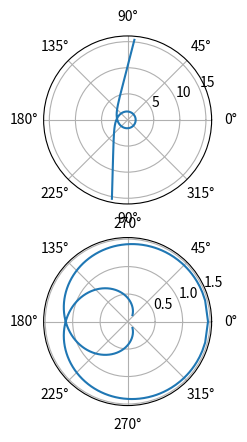

Generate this figure with matplotlib:
""" From "COMPUTATIONAL PHYSICS: PROBLEM SOLVING with PYTHON"
    4th Ed. by RH Landau, MJ Paez, and CC Bordeianu (D)
[redacted]
    Please respect copyright & acknowledge our work."""

# PrecessHg.py: Hg Precession; written by Guangliang He

from typing import Tuple, Union
import numpy as np
import math
from scipy.special import ellipkinc
import matplotlib.pyplot as plt

# noinspection PyPep8Naming
class Schwarzschild:
    """A class for Schwarzschild space-time in GR"""

    def __init__(self, radius: float):
        """
        initialize a Schwarzschild space-time with its radius
        The unit of input should be consistent with the speed
        of light is 1.
        """
        self.r_s = radius

    def g(self, x: np.ndarray) -> np.ndarray:
        """
        take an array of N coordinates
        x[:,n]  = (t[n], r[n], theta[n], phi[n])
        return the metric as an array of 4x4xN
        The convention is g_tt is positive
        """
        D, N = x.shape
        metric = np.zeros((4, 4, N))  # 4x4xN array of np.float64
        r = x[1, :]
        theta = x[2, :]
        st = np.sin(theta)
        metric[0, 0, :] = 1-self.r_s*np.reciprocal(r)
        metric[1, 1, :] = -np.reciprocal(metric[0, 0, :])
        metric[2, 2, :] = -r*r
        metric[3, 3, :] = metric[2, 2]*st*st

        return metric

    def trajectory(self, l_over_e) -> Union[np.ndarray, Tuple[np.ndarray, ...]]:
        """
        compute light-like trajectory(ies) for the given
        angular momentum to energy ratio
        """
        a = self.r_s/l_over_e
        a2 = a*a

        if a2-4/27 < -2*np.finfo(float).eps:
            return self.__trajectory_A(a)

        if a2-4/27 > 2*np.finfo(float).eps:
            return self.__trajectory_B(a)

        # a is fixed at sqrt(4/27)
        return (np.hstack((np.full(300, self.r_s*3/2).reshape(-1, 1),
                           np.linspace(0, 2*math.pi, 300).reshape(-1, 1))),
                self.__trajectory_C_1(),
                self.__trajectory_C_2())

    def __trajectory_C_2(self):
        """
        internal method for calculate type C-2 light-like trajectory
        """
        N = 1000
        eps = 100*np.finfo(float).eps
        # u from 0 to 2/3, r from infinity to 3r_s/2
        # we cut off at 10r_s
        rVec = np.linspace(10, 3/2+eps, N).reshape(-1, 1)
        uVec = 1/rVec
        temp = np.sqrt(uVec+1/3)
        phiVec = np.log((1-temp)/(temp+1))

        uVec = np.vstack((uVec, np.flip(uVec[:-1])))
        phiVec = np.vstack((phiVec, 2*phiVec[-1]-np.flip(phiVec[:-1])))

        return np.hstack((self.r_s/uVec, phiVec))

    def __trajectory_C_1(self):
        """
        internal method for calculate type C-1 light-like trajectory
        """
        N = 1000
        eps = 10*np.finfo(float).eps
        # u from 2/3 to infinity, r from 3r_s/2 to 0
        rVec = np.linspace(0+eps, 3/2-eps, N).reshape(-1, 1)
        uVec = 1/rVec
        temp = np.sqrt(uVec+1/3)
        phiVec = np.log((temp-1)/(temp+1))

        uVec = np.vstack((np.flip(uVec[1:]), uVec))
        phiVec = np.vstack((2*phiVec[0]-np.flip(phiVec[1:]), phiVec))

        return np.hstack((self.r_s/uVec, phiVec))

    def __trajectory_B(self, a):
        """
        internal method for calculate type B light-like trajectory
        """

        # auxiliary variable
        alpha = 2*math.acosh(math.sqrt(27/4)*a)

        # the real root
        u1 = (1-2*math.cosh(alpha/3))/3

        # parameters
        n = (u1*(3*u1-2))**(1/4)
        n2 = n*n
        m = (1-(3*u1-1)/(2*n2))/2

        # number of steps
        N = 1000

        # since the only real root of p(u) is u1 < 0, then
        # p(u) > 0 for u in [0, inf)
        # we will  calculate the trajectory from r = 0 to r = 10rs
        rVec = np.linspace(0, 10, N).reshape(-1, 1)
        uVec = 1/rVec[1:]
        thetaVec = np.arccos((n2-(uVec-u1))/(n2+(uVec-u1)))
        phiVec = ellipkinc(thetaVec, m)/n

        return np.hstack((self.r_s/uVec, phiVec))

    def __trajectory_A(self, a):
        """
        internal method for calculate type A light-like trajectories
        """

        if a > math.sqrt(4/27):
            raise ValueError('Bad input a for type A trajectory')

        # auxiliary variable
        psi = 2*math.asin(math.sqrt(27/4)*a)

        # roots, u1 > u2 > 0 > u3
        u1 = (1+2*math.cos(psi/3))/3
        u2 = (1+2*math.cos((psi-2*math.pi)/3))/3
        u3 = (1+2*math.cos((psi+2*math.pi)/3))/3

        return (self.__trajectory_A_1(np.array([u1, u2, u3])),
                self.__trajectory_A_2(np.array([u1, u2, u3])))

    def __trajectory_A_1(self, uRoots):
        """
        internal method for calculate light-like trajectories of
        type A 1, scattering trajectory with u in (0, u2]
        return Tx2 array of [r, phi]

        The input is a 3x1 array of roots for p(u), in descending order
        """

        m = (uRoots[1]-uRoots[2])/(uRoots[0]-uRoots[2])
        n = 2/math.sqrt(uRoots[0]-uRoots[2])

        # number of steps
        N = 10000

        # first segment from uMin to u2
        uMin = uRoots[1]/10
        uVec = np.linspace(uMin, uRoots[1], N).reshape(-1, 1)
        thetaVec = np.arcsin(np.sqrt((uVec-uRoots[2])/(uRoots[1]-uRoots[2])))
        phiVec = n*ellipkinc(thetaVec, m)

        # second segment from u2 to uMin
        # from symmetry, it is flipped image of the first segment
        # remove the last point to avoid doubling it
        # uVec[0] = uMin
        # uVec[N-1] = u2
        # uVec[N+i] = uVec[N-i-2]
        # uVec[2*N-2] = uVec[0]
        # phiVec[0] = phi0
        # phiVec[N-1] = phi1
        # phiVec[N+i] = phi1 + (phi1-phiVec[N-i-2])
        uVec = np.vstack((uVec, np.flip(uVec[:-1])))
        phiVec = np.vstack((phiVec, 2*phiVec[-1]-np.flip(phiVec[:-1])))

        return np.hstack((self.r_s/uVec, phiVec))

    def __trajectory_A_2(self, uRoots):
        """
        internal method for calculate light-like trajectories of
        type A 2, scattering trajectory with u in [u1, infinity)
        return Tx2 array of [r, phi]

        The input is a 3x1 array of roots for p(u), in descending order
        """

        m = (uRoots[1]-uRoots[2])/(uRoots[0]-uRoots[2])
        n = 2/math.sqrt(uRoots[0]-uRoots[2])

        # number of steps
        N = 10000

        # we do the second segment first, from u1 to uMax
        uMax = uRoots[0]*10
        uVec = np.linspace(uRoots[0], uMax, N).reshape(-1, 1)
        thetaVec = np.arctan(np.sqrt((uVec-uRoots[0])/(uRoots[0]-uRoots[1])))
        phiVec = n*ellipkinc(thetaVec, m)

        # second segment from uMax to u1
        # from symmetry, it is flipped image of the first segment
        # remove the last point to avoid doubling it
        # uVec[0] = uMax
        # uVec[N-1] = u1
        # uVec[N+i] = uVec[N-i-2]
        # uVec[2*N-2] = uVec[0]
        # phiVec[0] = phi0
        # phiVec[N-1] = phi1
        # phiVec[N+i] = phi1 + (phi1-phiVec[N-i-2])
        uVec = np.vstack((np.flip(uVec[1:]), uVec))
        phiVec = np.vstack((2*phiVec[0]-np.flip(phiVec[1:]), phiVec))

        return np.hstack((self.r_s/uVec, phiVec))


def plot_polar_trajectory(traj: np.ndarray, figure, grid_spec=None) -> None:
    if grid_spec is None:
        ax = figure.add_subplot(projection='polar')
    else:
        ax = figure.add_subplot(grid_spec, projection='polar')
    ax.plot(traj[:, 1], traj[:, 0])


if __name__ == "__main__":
    r_s = 1  # what's the unit?
    black_hole = Schwarzschild(r_s)
    a_param = math.sqrt(4/27)*(1-0.001)

    trajectory = black_hole.trajectory(r_s/a_param)
    fig = plt.figure()

    if isinstance(trajectory, Tuple):
        num_traj = len(trajectory)
        gs = fig.add_gridspec(num_traj, 1)
        for i in range(len(trajectory)):
            plot_polar_trajectory(trajectory[i], fig, gs[i, 0])
    else:
        plot_polar_trajectory(trajectory, fig)

    plt.show()
